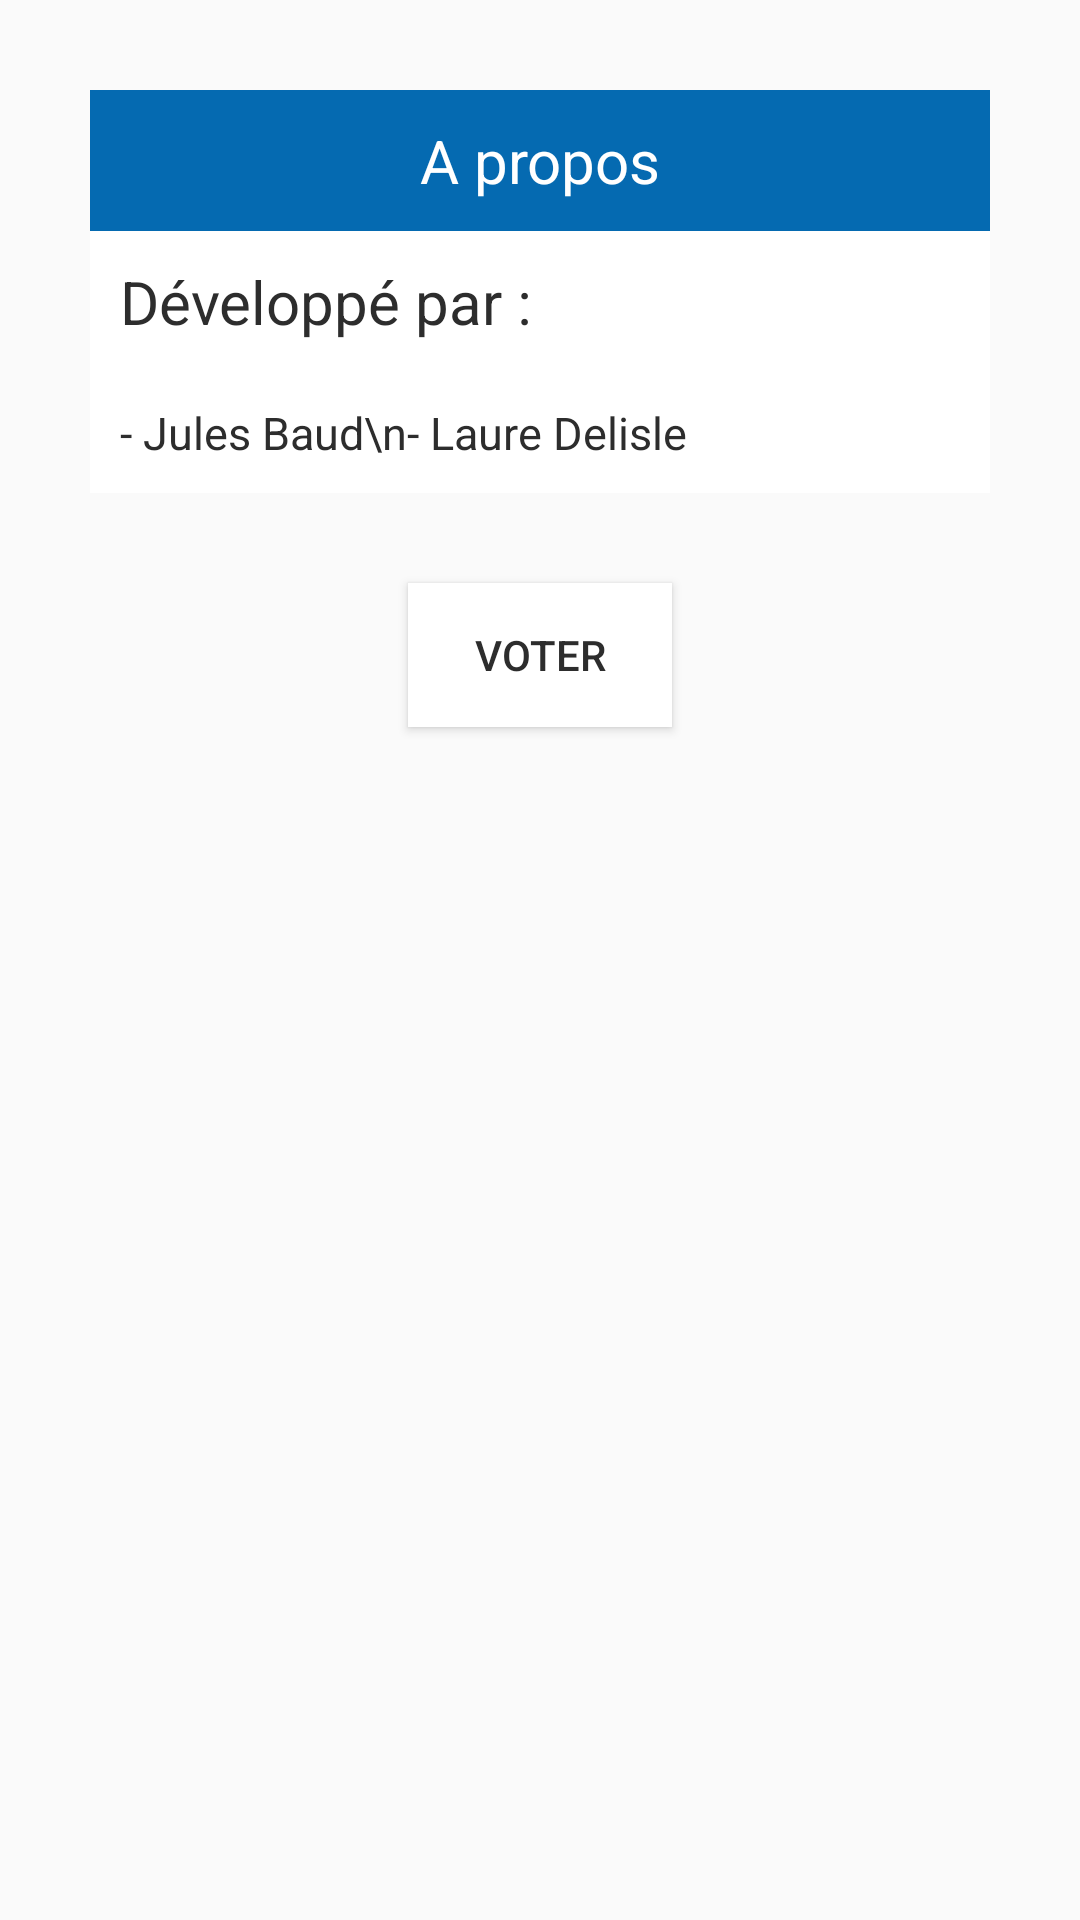

Reconstruct the res/layout file that produces this screen, plus the resources it refers to.
<!-- AndroidManifest.xml: application theme AppTheme -->
<!-- res/layout/activity_about.xml -->
<?xml version="1.0" encoding="utf-8"?>
<LinearLayout
    xmlns:android="http://schemas.android.com/apk/res/android"
    android:layout_width="match_parent"
    android:layout_height="match_parent"
    android:background="@color/bleu_fonce"
    android:orientation="vertical">

    
    <TextView
        android:id="@+id/about.title"
        android:layout_width="match_parent"
        android:layout_height="wrap_content"
        android:layout_marginTop="30dp"
        android:layout_marginLeft="30dp"
        android:layout_marginRight="30dp"
        android:padding="10dp"
        android:gravity="center"
        android:background="#056AB1"
        android:textColor="#FFFFFF"
        android:textSize="20sp"
        android:text="A propos" />

    
    <TextView
        android:id="@+id/about.text"
        android:layout_width="match_parent"
        android:layout_height="wrap_content"
        android:layout_marginLeft="30dp"
        android:layout_marginRight="30dp"
        android:padding="10dp"
        android:background="#FFFFFF"
        android:textColor="#2d2d2d"
        android:textSize="20sp"
        android:text="Développé par :" />

    
    <TextView
        android:id="@+id/about.developers"
        android:layout_width="match_parent"
        android:layout_height="wrap_content"
        android:layout_marginLeft="30dp"
        android:layout_marginRight="30dp"
        android:padding="10dp"
        android:background="#FFFFFF"
        android:textColor="#2d2d2d"
        android:textSize="15sp"
        android:text="- Jules Baud\n- Laure Delisle" />

    <Button
        android:layout_width="wrap_content"
        android:id="@+id/about.bouton"
        android:layout_height="wrap_content"
        android:layout_marginTop="30dp"
        android:background="#FFFFFF"
        android:text="Voter"
        android:textColor="#2d2d2d"
        android:layout_gravity="center_horizontal" />

</LinearLayout>
<!-- resources referenced by this layout -->
<resources>
  <style name="AppTheme" parent="Theme.AppCompat.Light.DarkActionBar">
          
      </style>
</resources>
